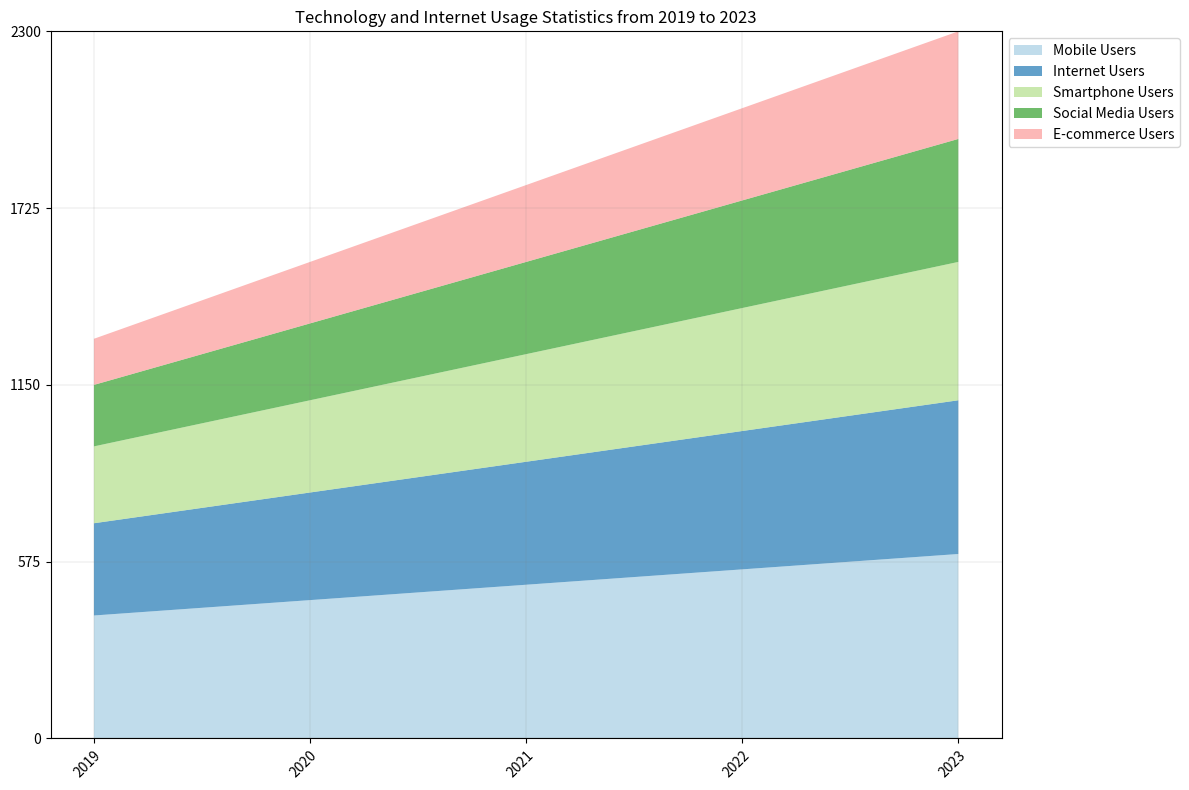

The matplotlib source for this figure: (Note: this script raises an exception after producing the figure.)

import matplotlib.pyplot as plt
import numpy as np
import pandas as pd

# Define data as a dictionary
data = {'Year': ['2019', '2020', '2021', '2022', '2023'],
        'Mobile Users (millions)': [400, 450, 500, 550, 600],
        'Internet Users (millions)': [300, 350, 400, 450, 500],
        'Smartphone Users (millions)': [250, 300, 350, 400, 450],
        'Social Media Users (millions)': [200, 250, 300, 350, 400],
        'E-commerce Users (millions)': [150, 200, 250, 300, 350]}

# Convert first column to string type
df = pd.DataFrame(data)
df.iloc[:, 0] = df.iloc[:, 0].astype(str)

# Set figure size
fig, ax = plt.subplots(figsize=(12, 8))

# Plot the data as an area chart
ax.stackplot(df['Year'], df['Mobile Users (millions)'], df['Internet Users (millions)'], df['Smartphone Users (millions)'], df['Social Media Users (millions)'], df['E-commerce Users (millions)'], labels=['Mobile Users', 'Internet Users', 'Smartphone Users', 'Social Media Users', 'E-commerce Users'], colors=['#a6cee3', '#1f78b4', '#b2df8a', '#33a02c', '#fb9a99'], alpha=0.7)

# Set ticks and ticklabels for x axis
ax.set_xticks(np.arange(len(df.index)))
ax.set_xticklabels(df['Year'], rotation=45, ha='right', rotation_mode='anchor')

# Set y axis range and ticks
max_total_value = df.iloc[:, 1:].sum(axis=1).max()
max_total_value = np.ceil(max_total_value/100) * 100
ax.set_ylim(0, max_total_value)
ax.set_yticks(np.linspace(0, max_total_value, np.random.choice([3, 5, 7, 9, 11]), dtype=np.int32))

# Set background grid lines
ax.grid(color='grey', linestyle='-', linewidth=0.25, alpha=0.5)

# Set legend position and title
ax.legend(loc='upper left', bbox_to_anchor=(1, 1))
ax.set_title('Technology and Internet Usage Statistics from 2019 to 2023')

# Automatically resize the image and save it
plt.tight_layout()
plt.savefig('output/final/area_chart/png/20231226-103019_25.png', bbox_inches='tight')

# Clear the current image state
plt.clf()
